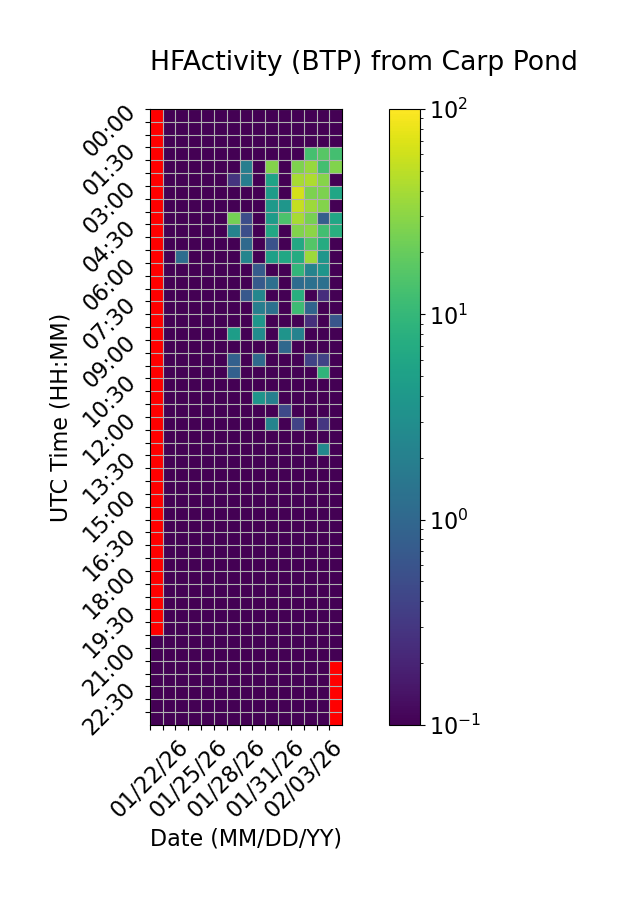

The data file committed next to this chart (first rows):
Time (UTC), 01/22/26, 01/23/26, 01/24/26, 01/25/26, 01/26/26, 01/27/26, 01/28/26, 01/29/26, 01/30/26, 01/31/26, 02/01/26, 02/02/26, 02/03/26, 02/04/26, 02/05/26
00:00, , 0.0, 0.0, 0.0, 0.0, 0.0, 0.0, 0.0, 0.0, 0.0, 0.0, 0.0, 0.0, 0.0, 0.0
00:30, , 0.0, 0.0, 0.0, 0.0, 0.0, 0.0, 0.0, 0.0, 0.0, 0.0, 0.0, 0.0, 0.0, 0.0
01:00, , 0.0, 0.0, 0.0, 0.0, 0.0, 0.0, 0.0, 0.0, 0.0, 0.0, 0.0, 0.0, 0.0, 0.0
01:30, , 0.0, 0.0, 0.0, 0.0, 0.0, 0.0, 0.0, 0.0, 0.0, 0.0, 0.0, 12.97, 16.54, 12.54
02:00, , 0.0, 0.0, 0.0, 0.0, 0.0, 0.0, 1.898, 0.0, 27.4, 0.0, 26.22, 34.85, 12.76, 27.29
02:30, , 0.0, 0.0, 0.0, 0.0, 0.0, 0.2789, 1.852, 0.0, 5.56, 0.0, 40.29, 42.72, 28.24, 0.0
03:00, , 0.0, 0.0, 0.0, 0.0, 0.0, 0.0, 0.0, 0.0, 4.383, 0.0, 63.33, 25.83, 25.29, 6.021
03:30, , 0.0, 0.0, 0.0, 0.0, 0.0, 0.0, 0.0, 0.0, 4.078, 3.794, 54.23, 36.77, 27.79, 0.04748
04:00, , 0.0, 0.0, 0.0, 0.0, 0.0, 23.58, 0.5184, 0.0, 4.384, 14.3, 40.61, 24.38, 0.7594, 5.912
04:30, , 0.0, 0.0, 0.0, 0.0, 0.0, 2.187, 0.5314, 0.0, 6.3, 0.0, 26.96, 29.87, 12.46, 7.802
05:00, , 0.0, 0.0, 0.0, 0.0, 0.0, 0.0, 1.052, 0.08947, 0.5735, 0.0, 6.386, 15.83, 7.005, 0.0
05:30, , 0.0, 1.18, 0.0, 0.0, 0.0, 0.0, 2.3, 0.0, 5.097, 6.157, 6.952, 36.24, 3.758, 0.0
06:00, , 0.0, 0.0, 0.0, 0.0, 0.0, 0.03774, 0.0, 0.7338, 0.0, 0.0, 9.317, 2.178, 3.625, 0.0
06:30, , 0.0, 0.0, 0.0, 0.0, 0.0, 0.0, 0.0, 0.6993, 1.255, 0.0, 1.111, 1.264, 1.27, 0.0
07:00, , 0.0, 0.0, 0.0, 0.0, 0.0, 0.0, 0.6682, 2.466, 0.0, 0.0, 7.622, 0.0, 0.244, 0.0
07:30, , 0.0, 0.0, 0.0, 0.0, 0.0, 0.0, 0.0, 1.918, 1.278, 0.0, 11.5, 0.9323, 0.0, 0.0
08:00, , 0.0, 0.0, 0.0, 0.0, 0.0, 0.0, 0.0, 3.787, 0.0, 0.0, 0.0, 0.2546, 0.0, 0.628
08:30, , 0.0, 0.0, 0.0, 0.0, 0.0, 4.712, 0.0, 2.878, 0.0, 3.581, 2.132, 0.0, 0.0, 0.0
09:00, , 0.0, 0.0, 0.0, 0.0, 0.0, 0.0, 0.0, 0.0, 0.0, 1.02, 0.0, 0.0, 0.0, 0.0
09:30, , 0.0, 0.0, 0.0, 0.0, 0.0, 0.8391, 0.0, 1.103, 0.0, 0.0, 0.0, 0.3903, 0.3889, 0.0
10:00, , 0.0, 0.0, 0.0, 0.0, 0.0, 0.8351, 0.0, 0.0, 0.0, 0.0, 0.0, 0.0, 9.196, 0.0
10:30, , 0.0, 0.0, 0.0, 0.0, 0.0, 0.0, 0.0, 0.0, 0.0, 0.0, 0.0, 0.0, 0.0, 0.0
11:00, , 0.0, 0.0, 0.0, 0.0, 0.0, 0.0, 0.0, 3.584, 1.995, 0.0, 0.0, 0.0, 0.0, 0.0
11:30, , 0.0, 0.0, 0.0, 0.0, 0.0, 0.0, 0.0, 0.0, 0.0, 0.4598, 0.01472, 0.0, 0.0, 0.0
12:00, , 0.0, 0.0, 0.0, 0.0, 0.0, 0.0, 0.0, 0.0, 2.278, 0.0, 0.3911, 0.0, 0.2981, 0.0
12:30, , 0.0, 0.0, 0.0, 0.0, 0.0, 0.0, 0.0, 0.0, 0.0, 0.0, 0.0, 0.0, 0.0, 0.0
13:00, , 0.0, 0.0, 0.0, 0.0, 0.0, 0.0, 0.0, 0.0, 0.0, 0.0, 0.0, 0.0, 2.562, 0.0
13:30, , 0.0, 0.0, 0.0, 0.0, 0.0, 0.0, 0.0, 0.0, 0.0, 0.0, 0.0, 0.0, 0.0, 0.0
14:00, , 0.0, 0.0, 0.0, 0.0, 0.0, 0.0, 0.0, 0.0, 0.0, 0.0, 0.0, 0.0, 0.0, 0.0
14:30, , 0.0, 0.0, 0.0, 0.0, 0.0, 0.0, 0.0, 0.0, 0.0, 0.0, 0.0, 0.0, 0.0, 0.0
15:00, , 0.0, 0.0, 0.0, 0.0, 0.0, 0.0, 0.0, 0.0, 0.0, 0.0, 0.0, 0.0, 0.0, 0.0
15:30, , 0.0, 0.0, 0.0, 0.0, 0.0, 0.0, 0.0, 0.0, 0.0, 0.0, 0.0, 0.0, 0.0, 0.0
16:00, , 0.0, 0.0, 0.0, 0.0, 0.0, 0.0, 0.0, 0.0, 0.0, 0.0, 0.0, 0.0, 0.0, 0.0
16:30, , 0.0, 0.0, 0.0, 0.0, 0.0, 0.0, 0.0, 0.0, 0.0, 0.0, 0.0, 0.0, 0.0, 0.0
17:00, , 0.0, 0.0, 0.0, 0.0, 0.0, 0.0, 0.0, 0.0, 0.0, 0.0, 0.0, 0.0, 0.0, 0.0
17:30, , 0.0, 0.0, 0.0, 0.0, 0.0, 0.0, 0.0, 0.0, 0.0, 0.0, 0.0, 0.0, 0.0, 0.0
18:00, , 0.0, 0.0, 0.0, 0.0, 0.0, 0.0, 0.0, 0.0, 0.0, 0.0, 0.0, 0.0, 0.0, 0.0
18:30, , 0.0, 0.0, 0.0, 0.0, 0.0, 0.0, 0.0, 0.0, 0.0, 0.0, 0.0, 0.0, 0.0, 0.0
19:00, , 0.0, 0.0, 0.0, 0.0, 0.0, 0.0, 0.0, 0.0, 0.0, 0.0, 0.0, 0.0, 0.0, 0.0
19:30, , 0.0, 0.0, 0.0, 0.0, 0.0, 0.0, 0.0, 0.0, 0.0, 0.0, 0.0, 0.0, 0.0, 0.0
20:00, , 0.0, 0.0, 0.0, 0.0, 0.0, 0.0, 0.0, 0.0, 0.0, 0.0, 0.0, 0.0, 0.0, 0.0
20:30, 0.0, 0.0, 0.0, 0.0, 0.0, 0.0, 0.0, 0.0, 0.0, 0.0, 0.0, 0.0, 0.0, 0.0, 0.0
21:00, 0.0, 0.0, 0.0, 0.0, 0.0, 0.0, 0.0, 0.0, 0.0, 0.0, 0.0, 0.0, 0.0, 0.0, 0.0
21:30, 0.0, 0.0, 0.0, 0.0, 0.0, 0.0, 0.0, 0.0, 0.0, 0.0, 0.0, 0.0, 0.0, 0.0, 
22:00, 0.0, 0.0, 0.0, 0.0, 0.0, 0.0, 0.0, 0.0, 0.0, 0.0, 0.0, 0.0, 0.0, 0.0, 
22:30, 0.0, 0.0, 0.0, 0.0, 0.0, 0.0, 0.0, 0.0, 0.0, 0.0, 0.0, 0.0, 0.0, 0.0, 
23:00, 0.0, 0.0, 0.0, 0.0, 0.0, 0.0, 0.0, 0.0, 0.0, 0.0, 0.0, 0.0, 0.0, 0.0, 
23:30, 0.0, 0.0, 0.0, 0.0, 0.0, 0.0, 0.0, 0.0, 0.0, 0.0, 0.0, 0.0, 0.0, 0.0, 
